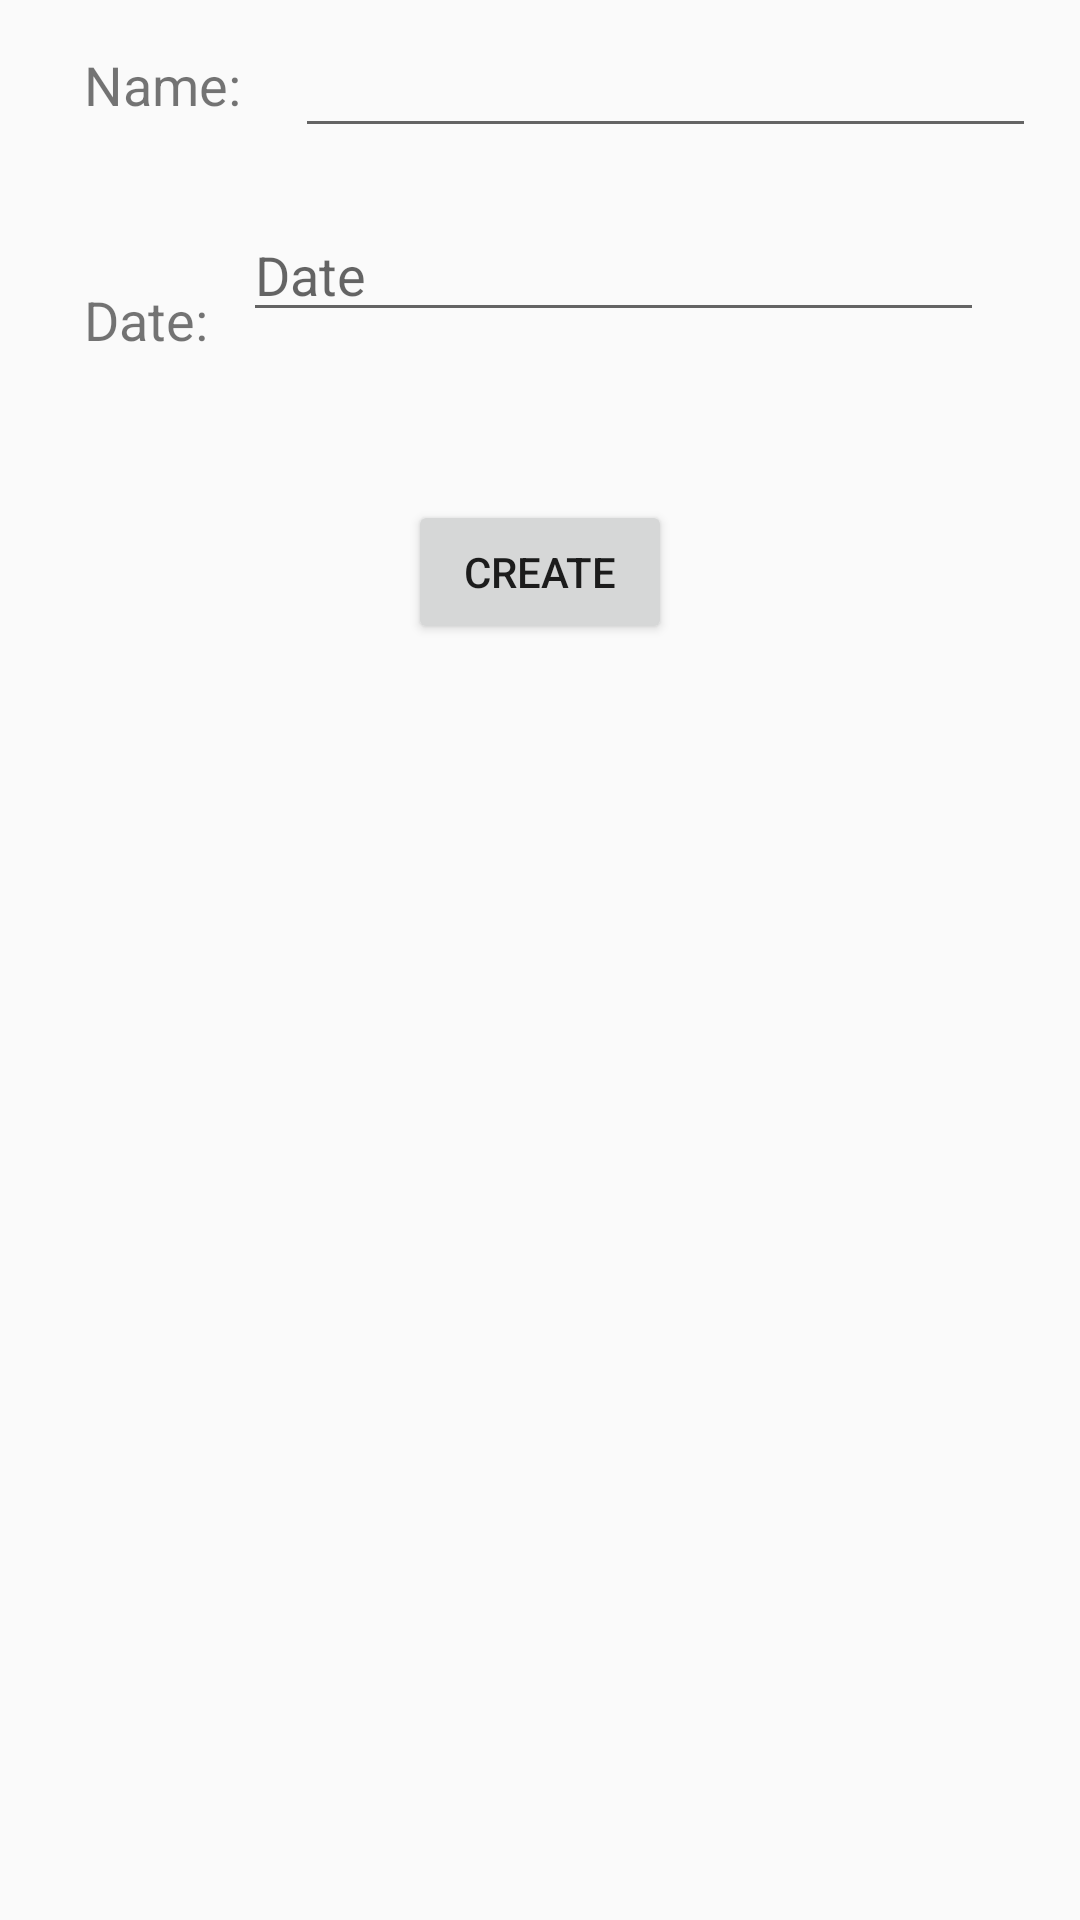

Android layout source for this screen:
<!-- AndroidManifest.xml: application theme AppTheme -->
<!-- res/layout/activity_add_counter.xml -->
<?xml version="1.0" encoding="utf-8"?>
<android.support.constraint.ConstraintLayout xmlns:android="http://schemas.android.com/apk/res/android"
    xmlns:app="http://schemas.android.com/apk/res-auto"
    xmlns:tools="http://schemas.android.com/tools"
    android:layout_width="match_parent"
    android:layout_height="match_parent"
    tools:context=".AddCounter">

    <TextView
        android:id="@+id/NameLabel"
        android:layout_width="60dp"
        android:layout_height="wrap_content"
        android:layout_marginStart="28dp"
        android:layout_marginLeft="28dp"
        android:layout_marginTop="16dp"
        android:text="@string/nameInput"
        android:textSize="18sp"
        app:layout_constraintStart_toStartOf="parent"
        app:layout_constraintTop_toTopOf="parent" />

    <EditText
        android:id="@+id/NameInputText"
        android:layout_width="247dp"
        android:layout_height="wrap_content"
        android:layout_marginStart="8dp"
        android:layout_marginTop="8dp"
        android:layout_marginEnd="8dp"
        android:ems="10"
        android:inputType="none"
        android:singleLine="true"
        app:layout_constraintEnd_toEndOf="parent"
        app:layout_constraintHorizontal_bias="0.242"
        app:layout_constraintStart_toEndOf="@+id/NameLabel"
        app:layout_constraintTop_toTopOf="parent" />

    <EditText
        android:id="@+id/DateInputText"
        android:layout_width="247dp"
        android:layout_height="wrap_content"
        android:layout_marginTop="20dp"
        android:layout_marginEnd="32dp"
        android:layout_marginRight="32dp"
        android:layout_marginBottom="5dp"
        android:ems="10"
        android:hint="Date"
        android:inputType="none"
        app:layout_constraintBottom_toBottomOf="parent"
        app:layout_constraintEnd_toEndOf="parent"
        app:layout_constraintTop_toBottomOf="@+id/NameInputText"
        app:layout_constraintVertical_bias="0.0" />

    <TextView
        android:id="@+id/DateLabel"
        android:layout_width="60dp"
        android:layout_height="wrap_content"
        android:layout_marginStart="28dp"
        android:layout_marginLeft="28dp"
        android:layout_marginTop="20dp"
        android:layout_marginEnd="8dp"
        android:layout_marginRight="8dp"
        android:layout_marginBottom="8dp"
        android:text="@string/date"
        android:textSize="18sp"
        app:layout_constraintBottom_toBottomOf="parent"
        app:layout_constraintEnd_toStartOf="@+id/DateInputText"
        app:layout_constraintHorizontal_bias="0.0"
        app:layout_constraintStart_toStartOf="parent"
        app:layout_constraintTop_toBottomOf="@+id/NameLabel"
        app:layout_constraintVertical_bias="0.062" />

    <Button
        android:id="@+id/CreateButton"
        android:layout_width="wrap_content"
        android:layout_height="wrap_content"
        android:layout_marginStart="8dp"
        android:layout_marginTop="8dp"
        android:layout_marginEnd="8dp"
        android:layout_marginBottom="8dp"
        android:text="@string/createButton"
        app:layout_constraintBottom_toBottomOf="parent"
        app:layout_constraintEnd_toEndOf="parent"
        app:layout_constraintStart_toStartOf="parent"
        app:layout_constraintTop_toBottomOf="@+id/DateInputText"
        app:layout_constraintVertical_bias="0.103" />
</android.support.constraint.ConstraintLayout>
<!-- resources referenced by this layout -->
<resources>
  <string name="createButton">Create</string>
  <string name="date">Date:</string>
  <string name="nameInput">Name:</string>
  <style name="AppTheme" parent="Theme.AppCompat.Light.DarkActionBar">
          
          <item name="colorPrimary">@color/colorPrimary</item>
          <item name="colorPrimaryDark">@color/colorPrimaryDark</item>
      </style>
  <color name="colorPrimary">#00007b</color>
  <color name="colorPrimaryDark">#000000</color>
</resources>
